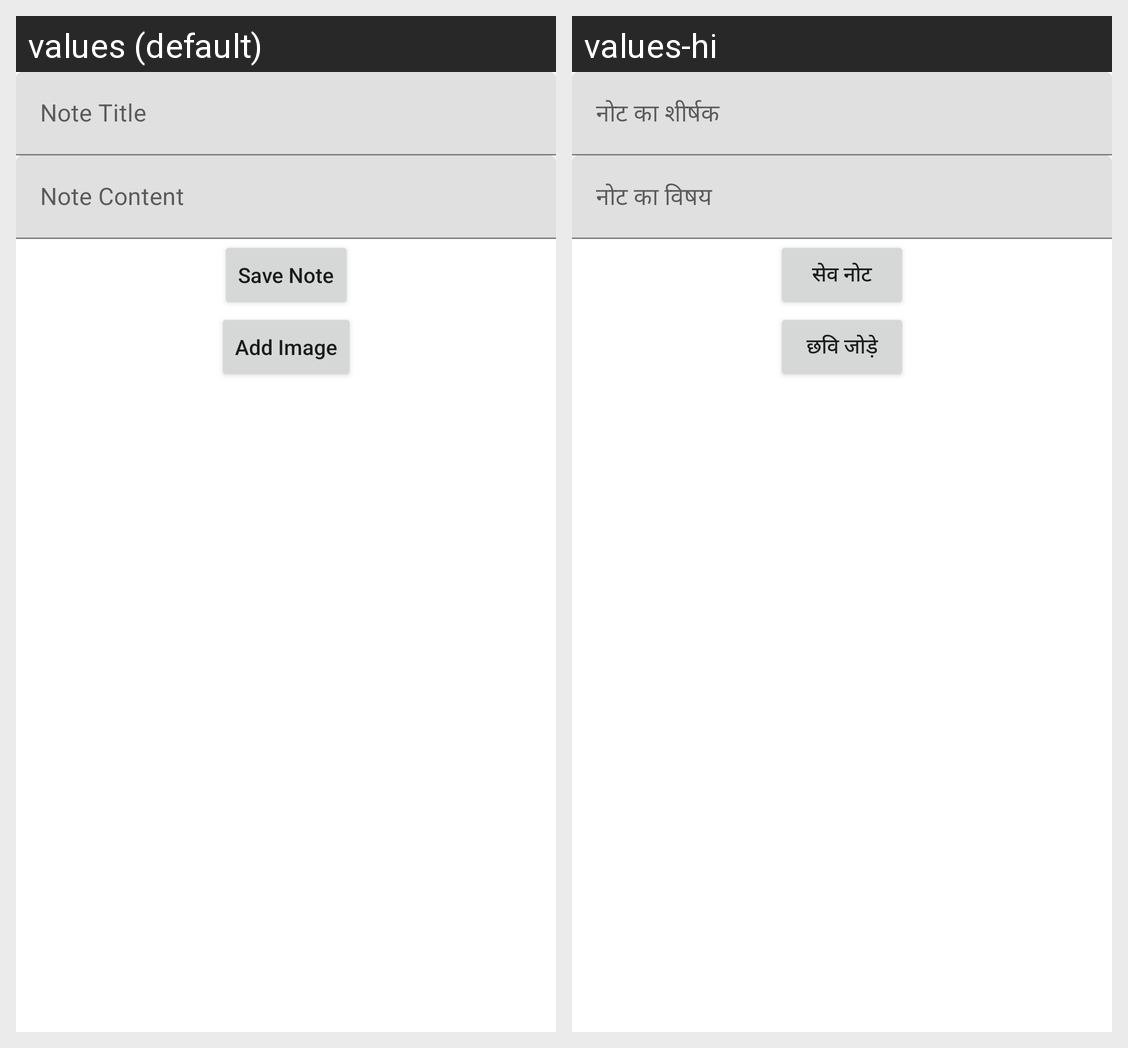

Locale-by-locale string values for the Android screen shown in this grid:
Android screen res/layout/activity_add_edit_note.xml rendered under 2 locales, left to right: values (default), values-hi. Device: Nexus 5 (rendered at 1080×1920; each locale shown at half size, 540×960, under a caption strip naming it); theme Theme.FireNotes.
Strings drawn on this screen, with the default value and each locale's value (text and hints the layout hard-codes, and strings that could not be matched under every locale, appear in the picture but are not listed):

hint_title
  values: Note Title
  values-hi: नोट का शीर्षक

hint_content
  values: Note Content
  values-hi: नोट का विषय

save_note
  values: Save Note
  values-hi: सेव नोट

add_image
  values: Add Image
  values-hi: छवि जोड़े
